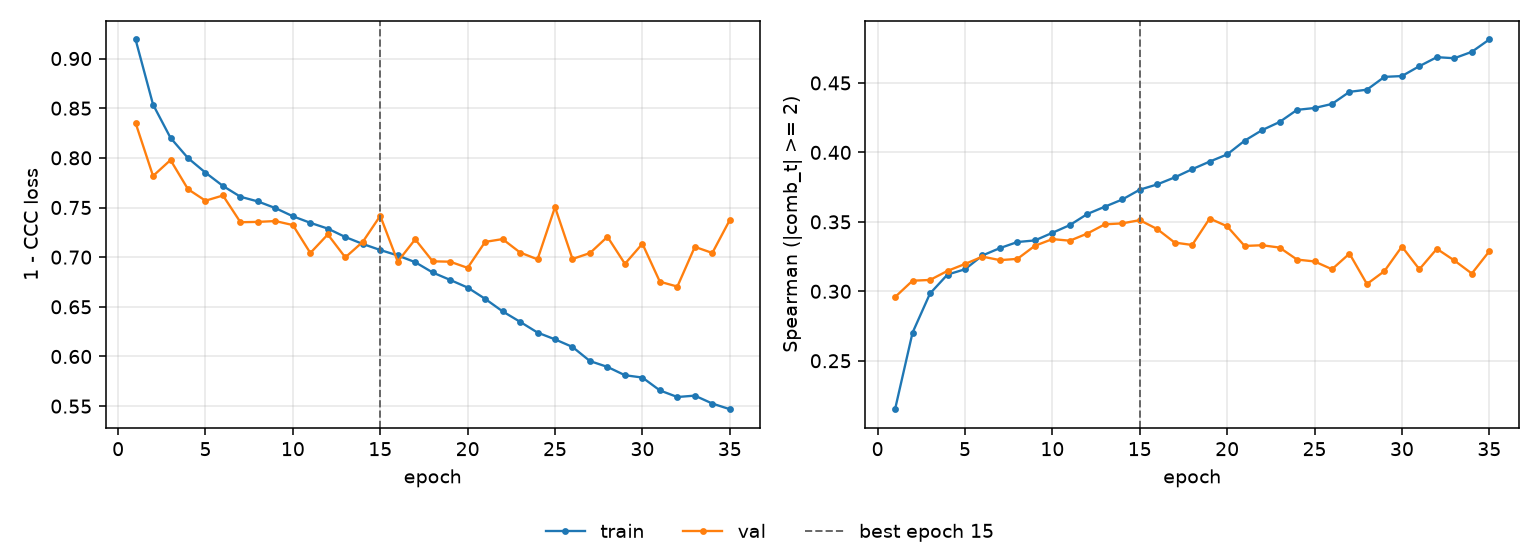

Source data for this figure (header and first rows):
epoch, tr_loss, vl_loss, tr_sp, vl_sp, is_best
1, 0.9192, 0.8352, 0.2151, 0.2959, False
2, 0.8537, 0.7818, 0.2702, 0.3076, False
3, 0.8201, 0.7978, 0.2984, 0.3082, False
4, 0.7998, 0.7684, 0.312, 0.3147, False
5, 0.7851, 0.7569, 0.3158, 0.3197, False
6, 0.7717, 0.7621, 0.3258, 0.325, False
7, 0.7608, 0.7352, 0.3311, 0.3224, False
8, 0.7561, 0.7355, 0.3355, 0.3233, False
9, 0.7494, 0.7364, 0.3366, 0.3328, False
10, 0.7412, 0.7323, 0.3421, 0.3376, False
11, 0.7346, 0.7042, 0.3477, 0.3364, False
12, 0.7288, 0.7229, 0.3556, 0.3416, False
13, 0.7203, 0.6998, 0.3609, 0.3482, False
14, 0.7133, 0.7154, 0.3661, 0.3489, False
15, 0.7072, 0.7416, 0.3731, 0.3512, True
16, 0.7017, 0.6955, 0.3769, 0.3448, False
17, 0.6949, 0.718, 0.382, 0.3351, False
18, 0.6846, 0.6958, 0.3879, 0.3333, False
19, 0.6771, 0.6954, 0.3934, 0.3524, False
20, 0.6694, 0.6892, 0.3985, 0.3468, False
21, 0.6581, 0.7154, 0.4084, 0.3326, False
22, 0.6454, 0.7182, 0.416, 0.3332, False
23, 0.6349, 0.7047, 0.4219, 0.3315, False
24, 0.6241, 0.6978, 0.4306, 0.3228, False
25, 0.6172, 0.7504, 0.4319, 0.3215, False
26, 0.6096, 0.6982, 0.4349, 0.3159, False
27, 0.5954, 0.7041, 0.4436, 0.3271, False
28, 0.5895, 0.7205, 0.4451, 0.3052, False
29, 0.5811, 0.6933, 0.4544, 0.3145, False
30, 0.5788, 0.7135, 0.4549, 0.3322, False
31, 0.5658, 0.6753, 0.4621, 0.3159, False
32, 0.5592, 0.6704, 0.4685, 0.3306, False
33, 0.5606, 0.7104, 0.4678, 0.3222, False
34, 0.5526, 0.7042, 0.4724, 0.3128, False
35, 0.5469, 0.7374, 0.4813, 0.3288, False
